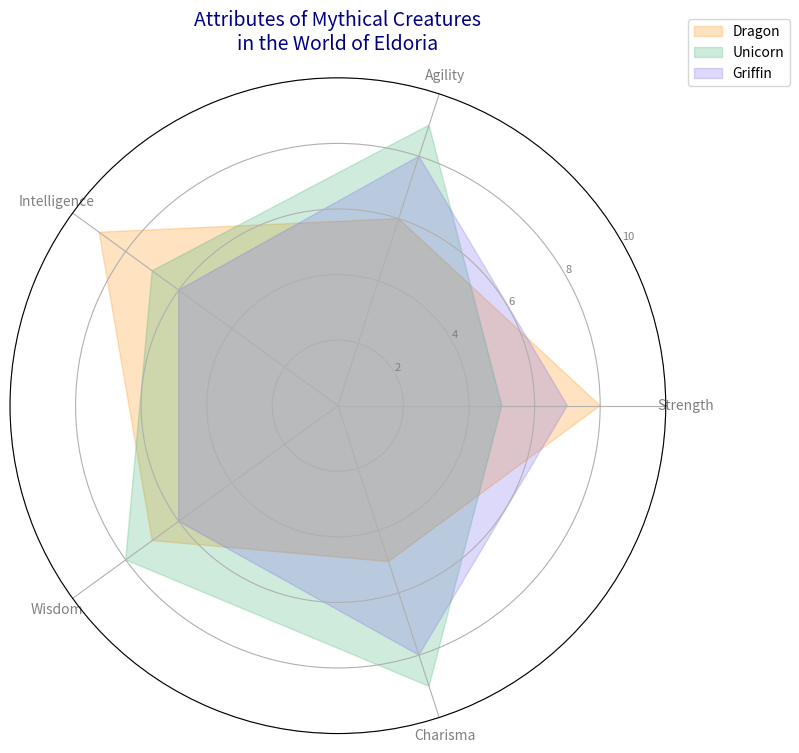

The script that saved this image:
import matplotlib.pyplot as plt
import numpy as np

attributes = ['Strength', 'Agility', 'Intelligence', 'Wisdom', 'Charisma']
n_attributes = len(attributes)

dragon_stats = [8, 6, 9, 7, 5]
unicorn_stats = [5, 9, 7, 8, 9]
griffin_stats = [7, 8, 6, 6, 8]

angles = np.linspace(0, 2 * np.pi, n_attributes, endpoint=False).tolist()
angles += angles[:1]

def plot_creature(ax, stats, label, color):
    stats += stats[:1]
    ax.fill(angles, stats, color=color, alpha=0.25, label=label)

fig, ax = plt.subplots(figsize=(8, 8), subplot_kw=dict(polar=True))

plot_creature(ax, dragon_stats, 'Dragon', 'darkorange')
plot_creature(ax, unicorn_stats, 'Unicorn', 'mediumseagreen')
plot_creature(ax, griffin_stats, 'Griffin', 'mediumslateblue')

plt.xticks(angles[:-1], attributes, color='gray', size=10)
ax.set_rlabel_position(30)
plt.yticks([2, 4, 6, 8, 10], ["2", "4", "6", "8", "10"], color="gray", size=8)
plt.ylim(0, 10)

plt.legend(loc='upper right', bbox_to_anchor=(1.2, 1.1))
plt.title("Attributes of Mythical Creatures\nin the World of Eldoria", size=14, color='navy', pad=20)

plt.tight_layout()

plt.show()
